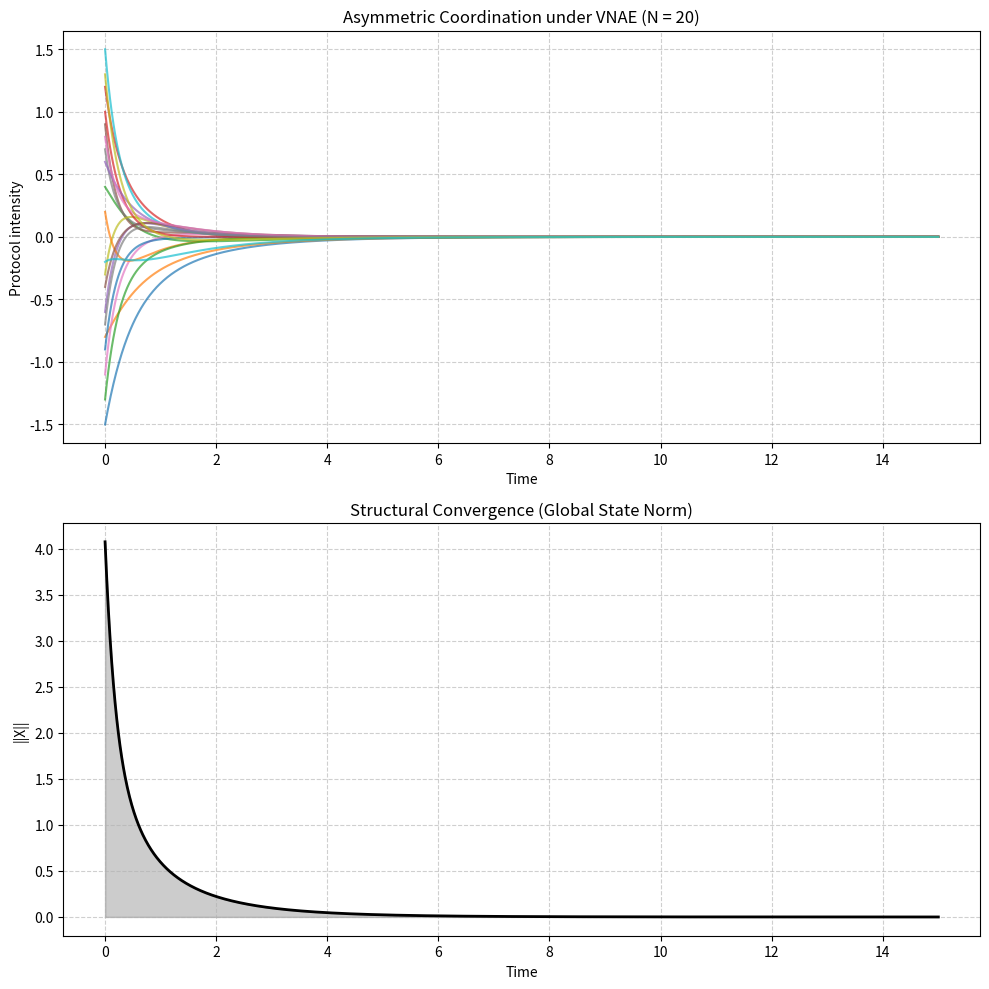

Write Python code to recreate this figure.
import numpy as np
import matplotlib.pyplot as plt

# ------------------------------------------------------------
# VNAE Adaptive Dose Coordination - Fully Parametric (N = 20)
# ------------------------------------------------------------

# Number of agents / protocols
N = 20

# Asymmetric dissipation parameters (theta_i)
# Higher theta = more rigid / conservative protocol
theta = np.array([
    0.30, 0.45, 0.80, 0.55, 0.70,
    0.90, 0.60, 0.40, 1.10, 0.65,
    0.50, 0.75, 0.35, 0.95, 0.85,
    0.60, 0.40, 0.70, 1.00, 0.55
])

# Initial protocol intensities (abstract states)
x0 = np.array([
    -1.5, -0.8,  0.4,  1.2, -0.6,
     0.9, -1.1,  0.7, -0.3,  1.5,
    -0.9,  0.2, -1.3,  1.0,  0.6,
    -0.4,  0.8, -0.7,  1.3, -0.2
])

# Time discretization
dt = 0.01
T_max = 15
time_seq = np.arange(0, T_max + dt, dt)
n_steps = len(time_seq)

# Coordination Structure (Graph Laplacian - Ring Topology)
L = np.zeros((N, N))
for i in range(N):
    L[i, i] = 2
    # Next neighbor (ring)
    L[i, (i + 1) % N] = -1
    # Previous neighbor (ring)
    L[i, (i - 1 + N) % N] = -1

# Storage
X = np.zeros((n_steps, N))
X[0, :] = x0

# VNAE Dynamics: dx/dt = -L x - Theta x
for t in range(1, n_steps):
    x_prev = X[t-1, :]
    # Matrix multiplication with .dot() and element-wise with *
    dx = -L.dot(x_prev) - (theta * x_prev)
    X[t, :] = x_prev + dt * dx

# Global Convergence Diagnostic (Euclidean Norm)
state_norm = np.linalg.norm(X, axis=1)

# Visualization
fig, (ax1, ax2) = plt.subplots(2, 1, figsize=(10, 10))

# Plot 1: Trajectories
for i in range(N):
    ax1.plot(time_seq, X[:, i], alpha=0.7, linewidth=1.5)
ax1.set_title("Asymmetric Coordination under VNAE (N = 20)")
ax1.set_xlabel("Time")
ax1.set_ylabel("Protocol intensity")
ax1.grid(True, linestyle='--', alpha=0.6)

# Plot 2: Global State Norm (Convergence Diagnostic)
ax2.fill_between(time_seq, state_norm, color="black", alpha=0.2)
ax2.plot(time_seq, state_norm, color="black", linewidth=2)
ax2.set_title("Structural Convergence (Global State Norm)")
ax2.set_xlabel("Time")
ax2.set_ylabel("||X||")
ax2.grid(True, linestyle='--', alpha=0.6)

plt.tight_layout()
plt.show()
